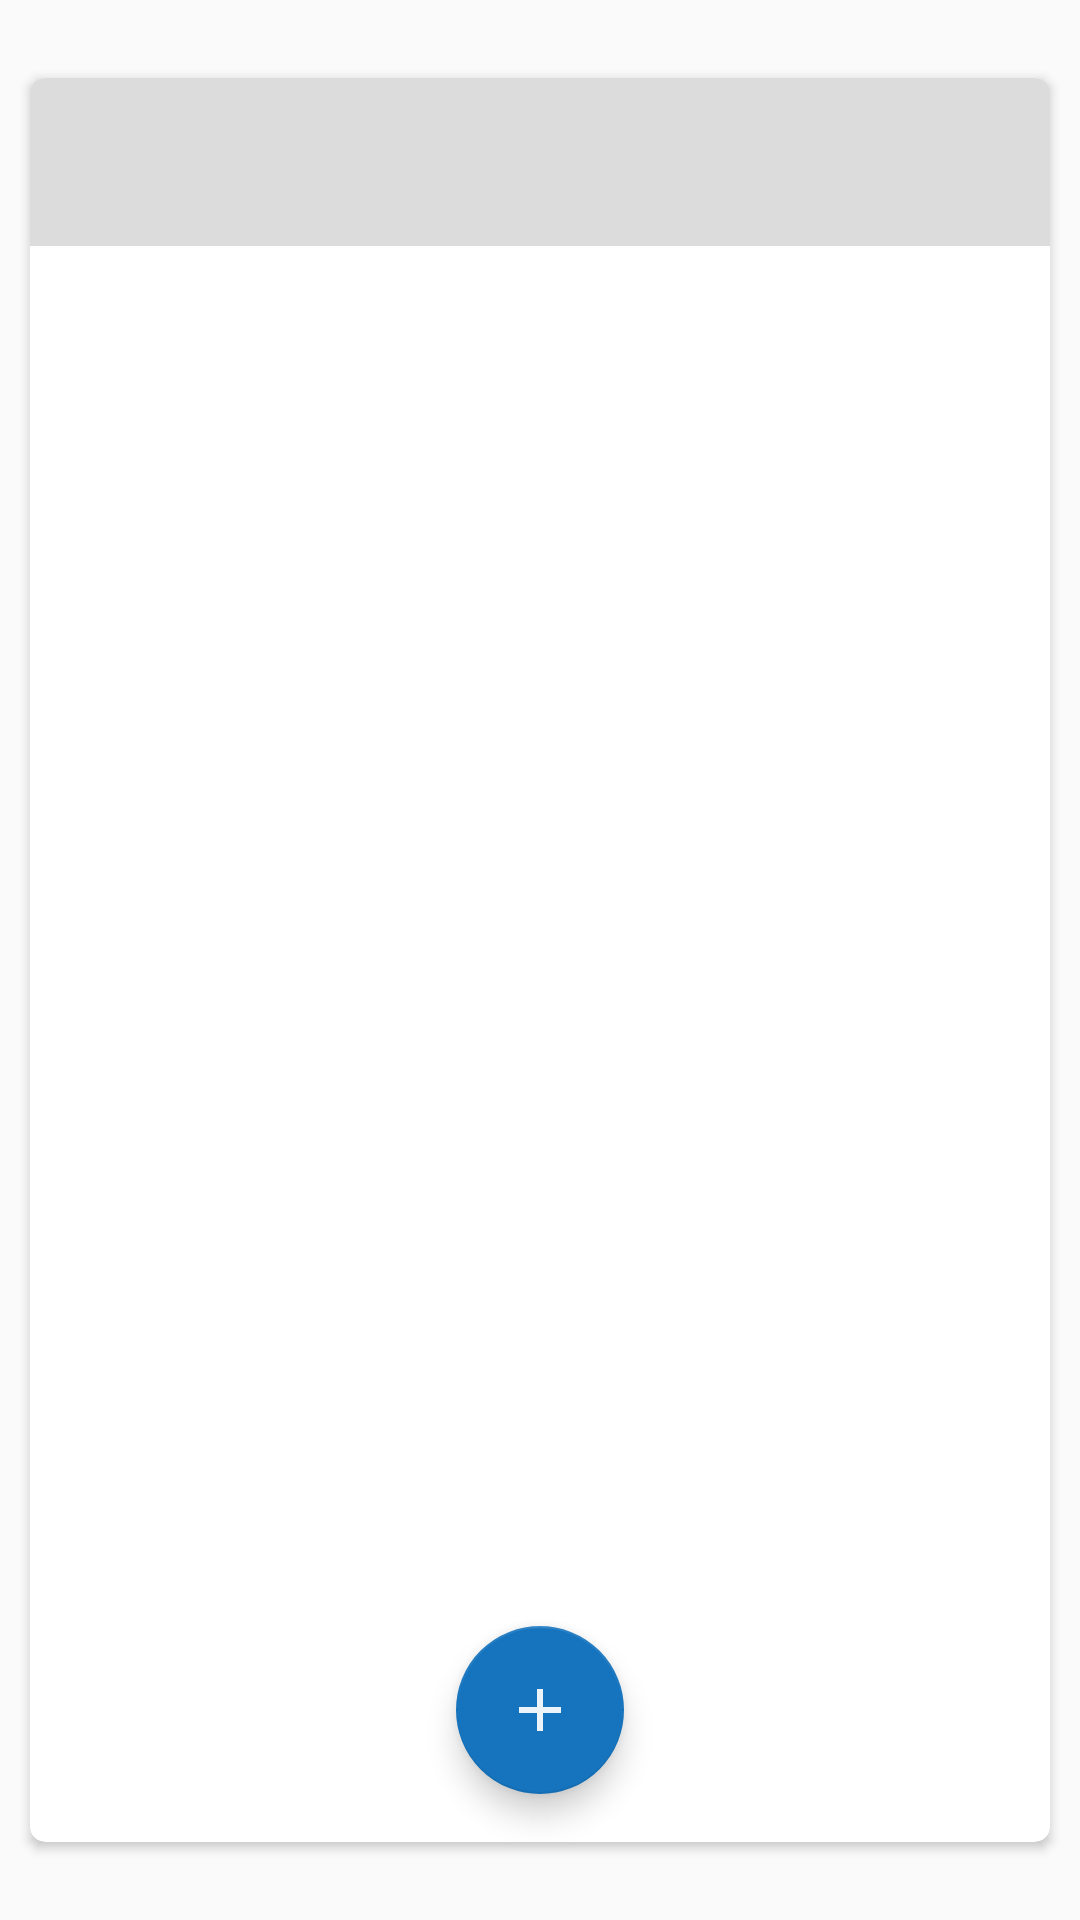

Reconstruct the res/layout file that produces this screen, plus the resources it refers to.
<!-- AndroidManifest.xml: application theme AppTheme -->
<!-- res/layout/fragment_projects_and_tags.xml -->
<?xml version="1.0" encoding="utf-8"?>
<android.support.constraint.ConstraintLayout xmlns:android="http://schemas.android.com/apk/res/android"
    android:layout_width="match_parent"
    android:layout_height="match_parent"
    xmlns:app="http://schemas.android.com/apk/res-auto"
    xmlns:tools="http://schemas.android.com/tools"
    android:background="@android:color/transparent"
    tools:context=".ProjectsAndTagsFragment">

    <android.support.v7.widget.CardView
        android:id="@+id/card_proyects_and_tags"
        android:layout_width="match_parent"
        android:layout_height="match_parent"
        android:layout_marginTop="26dp"
        android:layout_marginBottom="26dp"
        android:layout_marginLeft="10dp"
        android:layout_marginRight="10dp"
        app:cardCornerRadius="5dp">

        <RelativeLayout
            android:layout_width="match_parent"
            android:layout_height="match_parent">

            <LinearLayout
                android:layout_width="match_parent"
                android:layout_height="match_parent"
                android:orientation="vertical">

                <android.support.v7.widget.Toolbar
                    android:id="@+id/toolbar_proyects_and_tags"
                    android:layout_width="match_parent"
                    android:layout_height="wrap_content"
                    android:background="@drawable/toolbar_cardview_rounded">

                    <ImageButton
                        android:id="@+id/button_back_proyects_and_tags"
                        android:layout_width="wrap_content"
                        android:layout_height="wrap_content"
                        android:src="@drawable/ic_arrow_back_black_24dp"
                        android:background="@android:color/transparent"/>

                </android.support.v7.widget.Toolbar>

                <android.support.v7.widget.RecyclerView
                    android:id="@+id/LISTA_PROJECTS_PROJECTS_AND_TAGS"
                    android:layout_width="match_parent"
                    android:layout_height="match_parent"
                    android:layout_marginBottom="75dp"/>
            </LinearLayout>

            <android.support.design.widget.FloatingActionButton
                android:id="@+id/fab_proyects_and_tags"
                android:layout_width="wrap_content"
                android:layout_height="wrap_content"

                android:layout_alignParentBottom="true"
                android:layout_centerHorizontal="true"
                android:clickable="true"
                android:src="@drawable/ic_add_white_24dp"
                android:focusable="true"

                app:backgroundTint="@color/colorAzulOscuro"

                android:layout_marginBottom="16dp"/>

        </RelativeLayout>


    </android.support.v7.widget.CardView>

</android.support.constraint.ConstraintLayout>
<!-- resources referenced by this layout -->
<resources>
  <color name="colorAzulOscuro">#1674BE</color>
  <!-- drawable ic_add_white_24dp (drawable) -->
  <vector android:alpha="0.92" android:height="24dp"
      android:tint="#FFFFFF" android:viewportHeight="24.0"
      android:viewportWidth="24.0" android:width="24dp" xmlns:android="http://schemas.android.com/apk/res/android">
      <path android:fillColor="#FF000000" android:pathData="M19,13h-6v6h-2v-6H5v-2h6V5h2v6h6v2z"/>
  </vector>
  <!-- drawable toolbar_cardview_rounded (drawable) -->
  <?xml version="1.0" encoding="utf-8"?>
  <shape xmlns:android="http://schemas.android.com/apk/res/android">
  
      <solid
          android:color="@color/colorDarkerCardView"
          />
  
      <corners
          android:topLeftRadius="5dp"
          android:topRightRadius="5dp"
          />
  
  </shape>
  <style name="AppTheme" parent="Theme.AppCompat.Light.NoActionBar">
          
          <item name="colorPrimary">@color/colorPrimary</item>
          <item name="colorPrimaryDark">@color/colorPrimaryDark</item>
          <item name="colorAccent">@color/colorAccent</item>
          <item name="android:windowDrawsSystemBarBackgrounds">true</item>
          <item name="android:statusBarColor">@android:color/transparent</item>
          <item name="android:navigationBarColor">@color/colorPrimaryLight</item>
          <item name="colorControlNormal">@color/cardview_light_background</item>
          <item name="android:colorControlNormal">@color/cardview_light_background</item>
      </style>
  <color name="colorDarkerCardView">#23000000</color>
  <color name="colorPrimary">#283142</color>
  <color name="colorPrimaryDark">#23293A</color>
  <color name="colorAccent">@color/colorVerde</color>
  <color name="colorPrimaryLight">#2C3A4A</color>
  <color name="colorVerde">#00bb77</color>
</resources>
